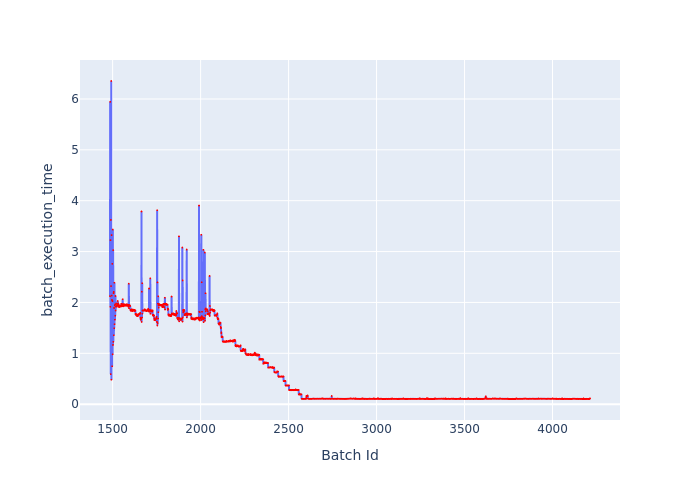

Data behind this chart, as committed beside it:
Batch Id, batch_execution_time
1485, 2.123
1486, 5.943
1487, 1.914
1488, 3.226
1489, 0.5912
1490, 3.622
1491, 2.322
1492, 6.353
1493, 0.4809
1494, 3.325
1495, 2.135
1496, 2.05
1497, 0.7447
1498, 2.758
1499, 2.027
1500, 0.9798
1501, 3.433
1502, 1.164
1503, 3.029
1504, 1.225
1505, 2.185
1506, 2.209
1507, 1.354
1508, 1.891
1509, 1.494
1510, 2.388
1511, 1.573
1512, 1.941
1513, 1.662
1514, 1.963
1515, 1.74
1516, 2.127
1517, 1.842
1518, 1.919
1519, 1.92
1520, 1.978
1521, 1.977
1522, 1.978
1523, 1.971
1524, 1.918
1525, 1.939
1526, 1.969
1527, 1.959
1528, 1.947
1529, 2.028
1530, 1.967
1531, 1.968
1532, 1.98
1533, 1.956
1534, 1.914
1535, 1.921
1536, 1.94
1537, 1.908
1538, 1.912
1539, 1.941
1540, 1.94
1541, 1.935
1542, 1.92
1543, 1.924
1544, 1.916
... 2,669 more rows
